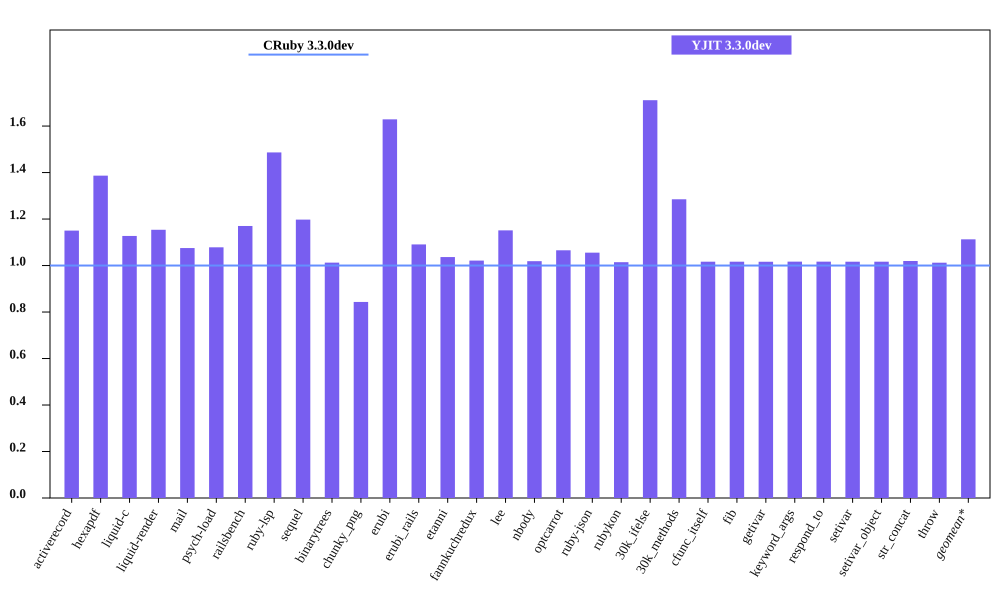

Values plotted in this chart, from the file beside it:
bench, CRuby 3.3.0dev mem (MiB), YJIT 3.3.0dev mem (MiB), Inline Code, Outlined Code, YJIT Mem overhead
activerecord, 45.48, 52.32, 2, 2
hexapdf, 267.4, 370.8, 3, 3
liquid-c, 32.44, 36.57, 1, 1
liquid-render, 28.31, 32.67, 1, 1
mail, 41.5, 44.62, 2, 2
psych-load, 28.55, 30.79, 1, 1
railsbench, 95.11, 111.3, 4, 4
ruby-lsp, 87.69, 130.4, 9, 9
sequel, 34.12, 40.87, 2, 2
binarytrees, 21.57, 21.84, 1, 1
chunky_png, 44.57, 37.59, 1, 1
erubi, 105.9, 172.6, 1, 1
erubi_rails, 92.95, 101.4, 3, 3
etanni, 147, 152.3, 1, 1
fannkuchredux, 15.96, 16.3, 1, 1
lee, 25.93, 29.85, 1, 1
nbody, 15.82, 16.12, 1, 1
optcarrot, 50.25, 53.55, 1, 1
ruby-json, 16.22, 17.12, 1, 1
rubykon, 50.65, 51.38, 1, 1
30k_ifelse, 57.48, 98.36, 9, 9
30k_methods, 47.66, 61.24, 3, 3
cfunc_itself, 15.86, 16.12, 1, 1
fib, 15.84, 16.11, 1, 1
getivar, 15.82, 16.08, 1, 1
keyword_args, 15.85, 16.11, 1, 1
respond_to, 15.88, 16.14, 1, 1
setivar, 15.88, 16.14, 1, 1
setivar_object, 15.82, 16.08, 1, 1
str_concat, 98.52, 100.4, 1, 1
throw, 15.97, 16.17, 1, 1
